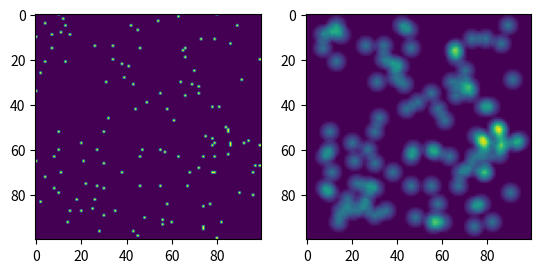

Write Python code to recreate this figure.
import numpy as np
import matplotlib.pyplot as plt

# draw a shape
yrange = 100
xrange = 100
spacing = 10
grad_range = 5 #gradient range


# pixellate
# square grid
#sparse = np.zeros((yrange,xrange))
#for i in range(spacing,yrange):
#    for j in range(spacing,xrange):
#        if (i % spacing == 0) and (j % spacing == 0):
#            sparse[i,j] = 1

#dandom initialization
sparse = np.random.randint(0,spacing**2,size=(yrange,xrange)) == 0

print('Made grid')
5
# fill
gradient = np.zeros((grad_range * 2 + 1, grad_range * 2 + 1)) # build circular gradient
x0 = grad_range # centerpoint
y0 = grad_range
for i in range(grad_range * 2 + 1):
    for j in range(grad_range * 2 + 1):
        gradient[i,j] = 1 - 1/grad_range * np.sqrt(np.abs(y0-i)**2 + np.abs(x0-j)**2)
        if gradient[i,j] < 0:
            gradient[i,j] = 0

filled = np.zeros((yrange,xrange))
for i in range(grad_range,yrange-grad_range):
    for j in range(grad_range,xrange-grad_range):
        if sparse[i,j] == 1:
            filled[i-grad_range:i+grad_range +1, j-grad_range:j+grad_range+1] += gradient # if we find a particle, splat down a gradient around it

print('Filled grid')

# plot
plt.subplot(1,2,1)
plt.imshow(sparse)
plt.subplot(1,2,2)
plt.imshow(filled)